Photos from the image-classification dataset "yolo_dataset" in the GitHub repository akiraraihaan/skripsi_final. Its 10 classes are: severe vibration, full load production, natural flowing, pump leakage, collide pump and vibration, gas influence, gas influence and vibration, insufficient liquid supply and vibration, severe insufficient liquid supply, vibration.

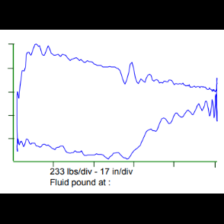
Label: gas influence and vibration

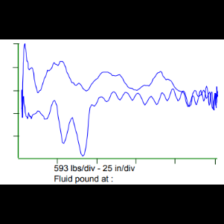
Label: insufficient liquid supply and vibration

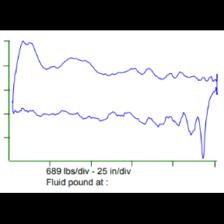
Label: severe vibration

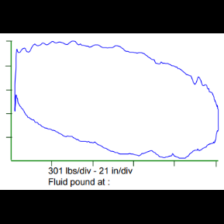
Label: full load production

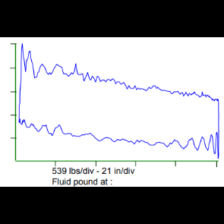
Label: natural flowing

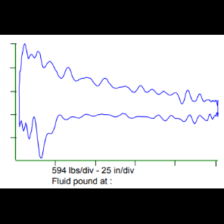
Label: severe insufficient liquid supply
